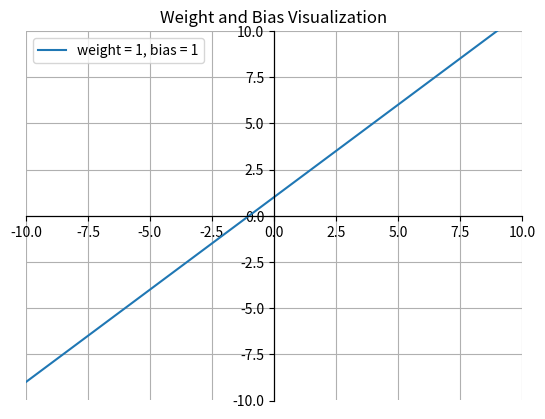
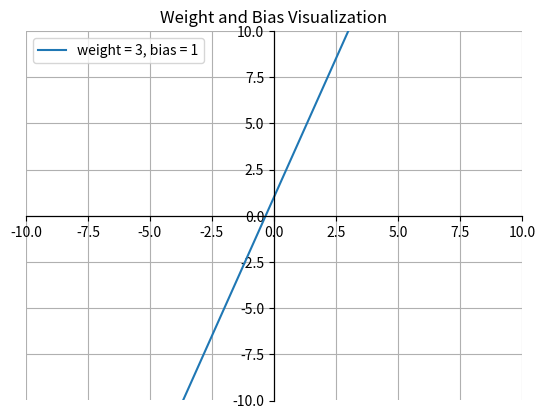
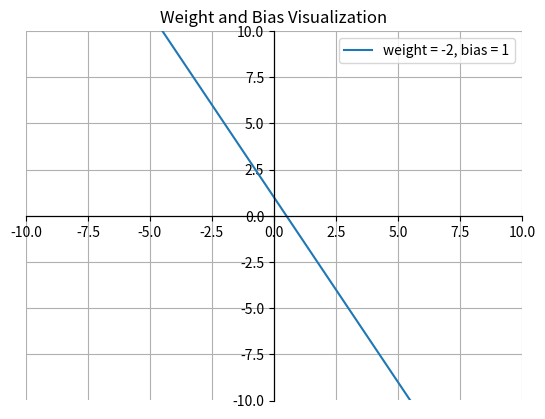
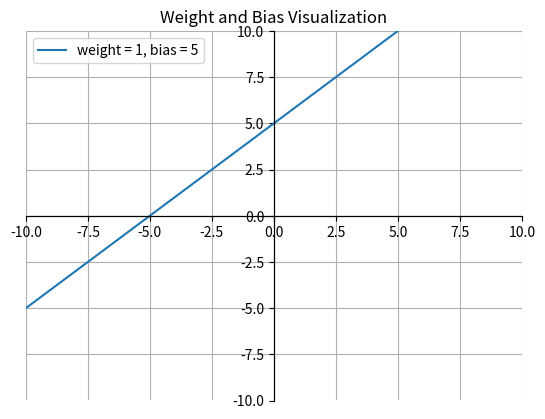
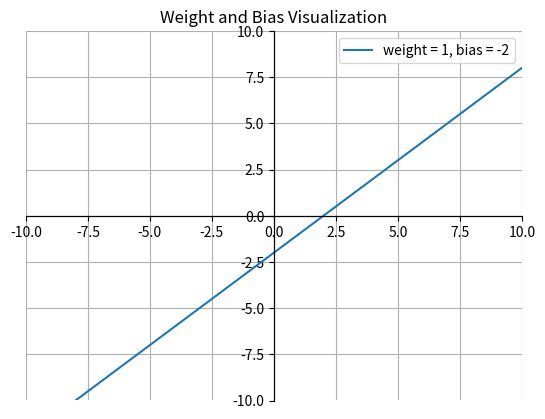

Here is the Python script that generated these plots, in order:
import matplotlib.pyplot as plt
# Effect of Weight on Network
weight = 1
bias = 1
def plot_weight_effect(weight, bias):
    x = range(-10, 11)
    y = [weight * i + bias for i in x]
    legend_label = f"weight = {weight}, bias = {bias}"
    plt.plot(x, y, label=legend_label)
    plt.xlim(-10, 10)
    plt.ylim(-10, 10)

    ax = plt.gca()
    ax.spines['left'].set_position('zero')
    ax.spines['right'].set_position('zero')
    ax.spines['bottom'].set_position('zero')
    ax.spines['top'].set_position('zero')

    plt.title("Weight and Bias Visualization")
    plt.legend()
    plt.grid(True)
    plt.show()

plot_weight_effect(1, 1)
plot_weight_effect(3, 1)
plot_weight_effect(-2, 1)
plot_weight_effect(1, 5)
plot_weight_effect(1, -2)
